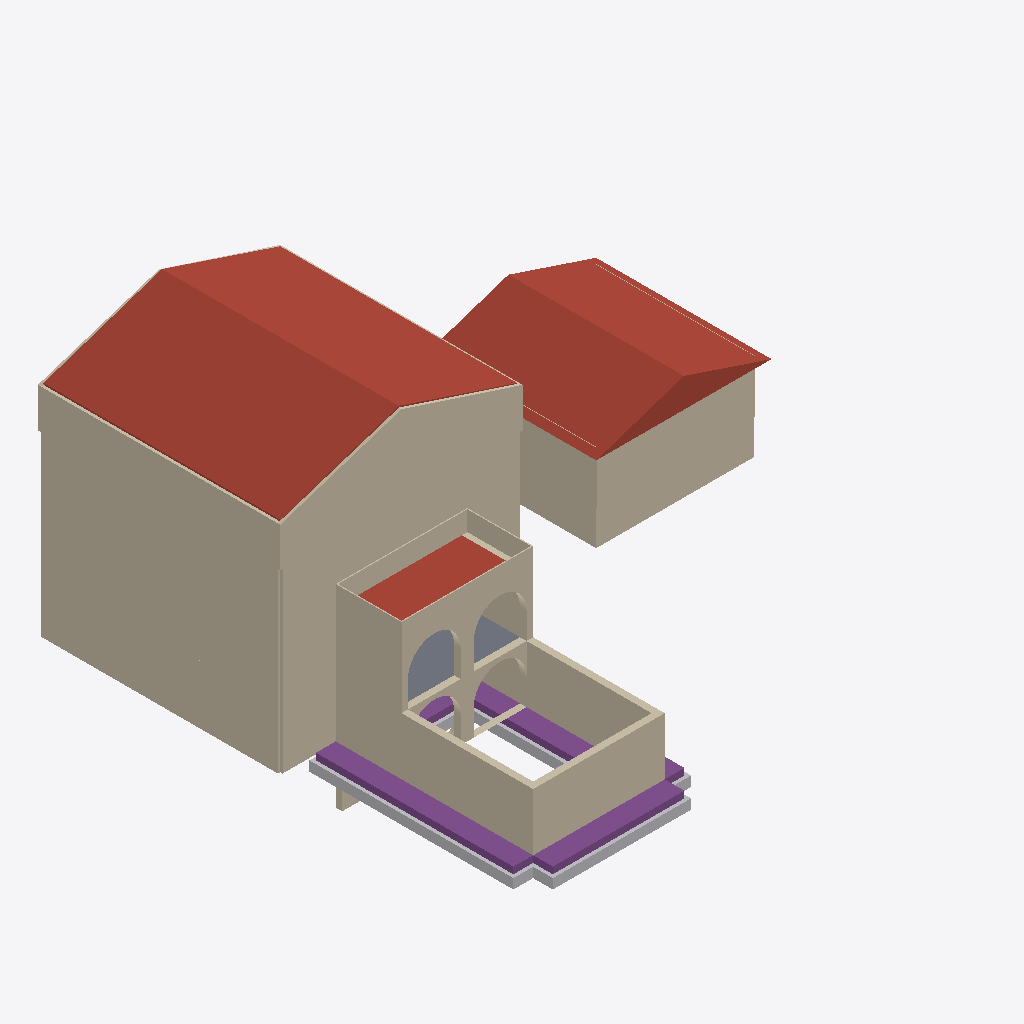
Isometric view of an IFC building model (IFC-SPF (STEP), schema IFC4, length unit millimetre), seen from the south-west, elements coloured by IFC class: 52 walls (beige), 9 roofs (red-brown), 4 footings (purple), 4 other elements (light grey), 1 slab (grey).
Extent 22.5 m × 21.4 m × 14.5 m (x, y, z). Storeys (9): Basement at -2.74 m; Sunken Garden Floor at -2.65 m; Main Floor at 0.00 m; Garage Level at 0.00 m; Porch Floor at 0.00 m; Level 0 at 0.00 m; Second Floor at 2.74 m; Deck Floor at 2.74 m; Attic Floor at 5.49 m. Elements (367): 198 IfcBeam, 135 IfcWall, 15 IfcRoof, 11 IfcSlab, 4 IfcBuildingElementProxy, 4 IfcFooting.

HEADER;
FILE_DESCRIPTION(('ViewDefinition [CoordinationView]'),'2;1');
FILE_NAME('','2026-01-13T13:10:42',(''),(''),'IfcOpenShell 0.8.4-e8eb5e4','IfcOpenShell 0.8.4-e8eb5e4','');
FILE_SCHEMA(('IFC4'));
ENDSEC;
DATA;
#1=IFCPROJECT('2HXzUP2BXB6RsmWtsU5D2T',$,'ifcPlot - Catlin House',$,$,$,$,(#10),#5);
#12=IFCSITE('07LgVy9lL7Duh54AGqiSIg',$,'Site',$,$,#18,$,$,$,$,$,$,$,$);
#94=IFCBUILDING('08wH19FbfFje5Ji2sICEI4',$,'House',$,$,#100,$,$,$,$,$,$);
#101=IFCBUILDING('2U61WJosD4VxNUvWoAqL99',$,'Garage',$,$,#106,$,$,$,$,$,$);
#107=IFCBUILDING('0wr$vgDa943wP663jfGX89',$,'Porch + Sunken Garden',$,$,#112,$,$,$,$,$,$);
#113=IFCBUILDING('0kDrwgpm9CsA99fwDE4W8m',$,'Breezeway (placeholder)',$,$,#118,$,$,$,$,$,$);
#119=IFCBUILDINGSTOREY('2ufsd__q1BTxJwRWryiBRz',$,'Basement',$,$,#125,$,$,$,-2.7432);
#126=IFCBUILDINGSTOREY('0pGzil5y9BsuUQ0syy8O28',$,'Main Floor',$,$,#131,$,$,$,0.0);
#132=IFCBUILDINGSTOREY('2644j6eRb8SAglWRnFHO3I',$,'Second Floor',$,$,#137,$,$,$,2.7432);
#138=IFCBUILDINGSTOREY('3CBci3DjnC7vM6ZieYRLmF',$,'Attic Floor',$,$,#143,$,$,$,5.4864);
#144=IFCBUILDINGSTOREY('1kIjUVtKj0uePJ4vtqNHCS',$,'Garage Level',$,$,#150,$,$,$,0.0);
#151=IFCBUILDINGSTOREY('0$4wJHVFr8sRDlx96KPXg7',$,'Sunken Garden Floor',$,$,#157,$,$,$,-2.6543);
#158=IFCBUILDINGSTOREY('3amYLFBhHFHxwYm7QecXUW',$,'Porch Floor',$,$,#163,$,$,$,0.0);
#164=IFCBUILDINGSTOREY('31bBKFtDXEGfarS88K29ST',$,'Deck Floor',$,$,#169,$,$,$,2.7432);
#170=IFCBUILDINGSTOREY('34dhp9cyvAkRF$nMbpPNtm',$,'Level 0',$,$,#176,$,$,$,0.0);
#4045=IFCROOF('3Ae2s4EnT6MPwM24GwADMH',$,'House Roof Cladding (W)',$,$,#4061,#4056,$,$);
#6778=IFCROOF('18vwhrmfr0QfagMYNCVFQN',$,'Garage Roof (placeholder prism)',$,$,#6794,#6789,$,.GABLE_ROOF.);
#4165=IFCROOF('3g7_Lg0yz5DwIRY41LFDqj',$,'House Roof Cladding (E)',$,$,#4181,#4176,$,$);
#1710=IFCWALL('1cyzrd9AT1W9GghjpA5z_z',$,'House Attic Gable South Exterior Standing Seam',$,$,#1726,#1721,$,$);
#1409=IFCWALL('1V_pAnP5vEHhA04AOHEmj2',$,'House Second Exterior Standing Seam 4',$,$,#1424,#1425,$,$);
#977=IFCWALL('0kBjaHSRn0uAz_0xE$UAFo',$,'House Main Exterior Standing Seam 4',$,$,#992,#993,$,$);
#368=IFCWALL('2Age4plsf4Vxn5v$8j_AfN',$,'House Basement Exterior XPS L2 4',$,$,#383,#384,$,$);
#1097=IFCWALL('0O1sQkxD9Bqxa0AWDxs17s',$,'House Second Exterior Standing Seam 1',$,$,#1112,#1113,$,$);
#1630=IFCWALL('3TiRY_P6XDvBE4YCLD$r7E',$,'House Attic Knee Exterior Standing Seam 2',$,$,#1645,#1646,$,$);
#5351=IFCWALL('34k7kjP3z4hQspCZAuPBK$',$,'Sunken Garden West Wall (Open Zone)',$,$,#5367,#5362,$,$);
#5419=IFCWALL('0YAdjBlVnEsACi5CItL8YQ',$,'Sunken Garden South Wall (Retaining)',$,$,#5435,#5430,$,$);
#5368=IFCWALL('3p5I$8gKnEbB6oydIpTWww',$,'Sunken Garden West Wall (Porch Box)',$,$,#5384,#5379,$,$);
#5385=IFCWALL('1Kztnr3XH88w_y2P4UZzjU',$,'Sunken Garden East Wall (Open Zone)',$,$,#5401,#5396,$,$);
#6486=IFCWALL('0Tyci5ikjBKeqZc7Oq3nTF',$,'Garage Metal Siding 1',$,$,#6501,#6502,$,$);
#6187=IFCWALL('0Gr3qCi2LC5gyjDucNegUM',$,'Garage ICF EPS (Ext) 1',$,$,#6203,#6204,$,$);
#5300=IFCFOOTING('1rdBmRbuPBSPXESEjEQr7K',$,'Sunken Garden West Wall Footing',$,$,#5316,#5311,$,.STRIP_FOOTING.);
#6049=IFCSLAB('1ONBEfO3DCl8Ui6jrwMygv',$,'Porch Roof / Deck Slab (placeholder)',$,$,#6065,#6060,$,.ROOF.);
#665=IFCWALL('1OTVB$GGD5yxWnlEoLvrX8',$,'House Main Exterior Standing Seam 1',$,$,#680,#681,$,$);
#5266=IFCFOOTING('33ozUt7UT4uf2hWNhKZ$Gu',$,'Sunken Garden South Wall Footing',$,$,#5282,#5277,$,.STRIP_FOOTING.);
#266=IFCWALL('3cUtCyUt9AYQwv5Jyekjmx',$,'House Basement Exterior XPS L2 1',$,$,#281,#282,$,$);
#6741=IFCWALL('0jusIE0wr3RhH6ZITNhQsq',$,'Garage Metal Siding 4',$,$,#6756,#6757,$,$);
#5500=IFCWALL('0$XYlMuCH5Kxa3TAN$mD4C',$,'Sunken Garden Porch South Arch Wall (Upper)',$,$,#5520,#5515,$,$);
#5283=IFCBUILDINGELEMENTPROXY('3ccxrVgDT0MBLhQojbpSiq',$,'Sunken Garden West Wall Compacted Aggregate',$,$,#5299,#5294,$,$);
#5479=IFCWALL('3dDlpunqrCNuFZ6zpYrri2',$,'Sunken Garden Porch South Arch Wall (Lower)',$,$,#5499,#5494,$,$);
#6032=IFCSLAB('2eyTz5gRPFNQqV7daOV_sL',$,'Porch Floor Deck (placeholder)',$,$,#6048,#6043,$,.FLOOR.);
#5334=IFCFOOTING('3poyCr8$X3MfK4mQNIcR2r',$,'Sunken Garden East Wall Footing',$,$,#5350,#5345,$,.STRIP_FOOTING.);
#5402=IFCWALL('3ChWEokPDBe84JqvshKjG9',$,'Sunken Garden East Wall (Porch Box)',$,$,#5418,#5413,$,$);
#6066=IFCWALL('0TfqPVI8T9tuF7Txvb9spA',$,'Deck Railing South',$,$,#6081,#6082,$,$);
#6100=IFCWALL('3H85VdQnPBNgYNuI6D86Bd',$,'Deck Railing North',$,$,#6115,#6116,$,$);
#6341=IFCWALL('0j2cvHNtD3iv7r1chMf1wt',$,'Garage ICF EPS (Ext) 4',$,$,#6356,#6357,$,$);
#5249=IFCBUILDINGELEMENTPROXY('3Kwwib5uf4igoV6NneDskK',$,'Sunken Garden South Wall Compacted Aggregate',$,$,#5265,#5260,$,$);
#6117=IFCWALL('255jxnY9LFm93BKzZfn0D8',$,'Deck Railing West',$,$,#6132,#6133,$,$);
#5317=IFCBUILDINGELEMENTPROXY('11A7Cy8kvDAgZjoKj7uHQX',$,'Sunken Garden East Wall Compacted Aggregate',$,$,#5333,#5328,$,$);
#6083=IFCWALL('0OsFxnUAb4Jxv0W8zGXxH3',$,'Deck Railing East',$,$,#6098,#6099,$,$);
#5232=IFCFOOTING('0nLR0xUB1CaA$PzQ9ZiaSX',$,'Sunken Garden North Wall Footing',$,$,#5248,#5243,$,.STRIP_FOOTING.);
#1676=IFCWALL('2$8yQeBR51GQMFEdlWQHkb',$,'House Attic Gable South Exterior EPS',$,$,#1692,#1687,$,$);
#5457=IFCWALL('3teV7eGOj13PS3L_QsmEGR',$,'Sunken Garden Porch North Arch Wall (Upper)',$,$,#5478,#5473,$,$);
#1659=IFCWALL('3kmTs8ZA1DvAe9Ttoa0o81',$,'House Attic Gable South Exterior Polyiso',$,$,#1675,#1670,$,$);
#5436=IFCWALL('0dzSqK8vDFF9Ck$i3ejwmt',$,'Sunken Garden Porch North Arch Wall (Lower)',$,$,#5456,#5451,$,$);
#1781=IFCWALL('04xRpO4x98SunJ6PwFgMcB',$,'House Attic Gable North Exterior EPS',$,$,#1797,#1792,$,$);
#1596=IFCWALL('3Tk1hxcGf31xypZZEzYF$B',$,'House Attic Knee Exterior EPS 2',$,$,#1611,#1612,$,$);
#1579=IFCWALL('1EWqSWM1fErvKS56Y3ndae',$,'House Attic Knee Exterior Polyiso 2',$,$,#1594,#1595,$,$);
#3994=IFCROOF('2CPHZM49z9sfthr6se19Lo',$,'House Roof EPS (W)',$,$,#4010,#4005,$,$);
#5214=IFCBUILDINGELEMENTPROXY('2YX3oXknLBPxYAnWKjSNx6',$,'Sunken Garden North Wall Compacted Aggregate',$,$,#5231,#5226,$,$);
#4028=IFCROOF('03TFB2Amr7vvHtn8b1ALuh',$,'House Roof Furring (W)',$,$,#4044,#4039,$,$);
#6205=IFCWALL('3nLE5Gkj94EfTfhZdimwvK',$,'Garage ICF Concrete Core 1',$,$,#6220,#6221,$,$);
#1494=IFCWALL('04MJJKPtz8GQ4V61PRs5Vx',$,'House Attic Knee Exterior EPS 1',$,$,#1509,#1510,$,$);
#631=IFCWALL('3tW$2RlSf2cxqLy44bnVy9',$,'House Main Exterior EPS 1',$,$,#646,#647,$,$);
#1063=IFCWALL('1Zqt2C$wD87v6QQ1hW$t$q',$,'House Second Exterior EPS 1',$,$,#1078,#1079,$,$);
#1764=IFCWALL('3NHZ3sNh1CIQZWPIhLXpYS',$,'House Attic Gable North Exterior Polyiso',$,$,#1780,#1775,$,$);
#1693=IFCWALL('2UFX2vhmD2eBnDEDLdpcuW',$,'House Attic Gable South Exterior Furring',$,$,#1709,#1704,$,$);
#1798=IFCWALL('2_$gK8e91BBRVAA$1G2rWq',$,'House Attic Gable North Exterior Furring',$,$,#1814,#1809,$,$);
#1528=IFCWALL('1peGQNgJT8les2qH$Voj2Z',$,'House Attic Knee Exterior Standing Seam 1',$,$,#1543,#1544,$,$);
#1613=IFCWALL('0SmMdKVxz1$9FAH$poFfB5',$,'House Attic Knee Exterior Furring 2',$,$,#1628,#1629,$,$);
#1815=IFCWALL('29EyRU3NDBaANZ0duHoi6_',$,'House Attic Gable North Exterior Standing Seam',$,$,#1831,#1826,$,$);
#1511=IFCWALL('0_p6gdxPf70vquHitqGYEJ',$,'House Attic Knee Exterior Furring 1',$,$,#1526,#1527,$,$);
#351=IFCWALL('0GIc2zeQ1E8wcYCZ3mLIlS',$,'House Basement Exterior XPS L1 4',$,$,#366,#367,$,$);
#249=IFCWALL('3tFCO_4MHCagjmMPJxB9$e',$,'House Basement Exterior XPS L1 1',$,$,#264,#265,$,$);
#614=IFCWALL('1YdBa79x13gBfecbY7AvUL',$,'House Main Exterior Polyiso 1',$,$,#629,#630,$,$);
#926=IFCWALL('3mv5MjQ4D6NxaxO_yITAX_',$,'House Main Exterior Polyiso 4',$,$,#941,#942,$,$);
#943=IFCWALL('2nwhiPwfvA8OcuOJng3g_$',$,'House Main Exterior EPS 4',$,$,#958,#959,$,$);
#1375=IFCWALL('3StDHj2Nr48wr9ft4S7lZb',$,'House Second Exterior EPS 4',$,$,#1390,#1391,$,$);
#1046=IFCWALL('3hOPtHT6r2YPN3VNk0CFB5',$,'House Second Exterior Polyiso 1',$,$,#1061,#1062,$,$);
#1358=IFCWALL('0VCy7tbYv42wsH_aWVP2uN',$,'House Second Exterior Polyiso 4',$,$,#1373,#1374,$,$);
#4148=IFCROOF('26uFcr2lz2NOkGK8n0kMRu',$,'House Roof Furring (E)',$,$,#4164,#4159,$,$);
#4011=IFCROOF('3dae0hWQLArx$2PCl9JZSC',$,'House Roof Membrane 2 (W)',$,$,#4027,#4022,$,$);
#6571=IFCWALL('2AbPfXO0rF4hHffnKrNnF2',$,'Garage Metal Siding 2',$,$,#6586,#6587,$,$);
#6358=IFCWALL('1Lhx2UqP58ng0bLfTbh0NQ',$,'Garage ICF Concrete Core 4',$,$,#6373,#6374,$,$);
#6554=IFCWALL('3PFu5vNnTACAWl07Lomcrd',$,'Garage Rainscreen 2',$,$,#6569,#6570,$,$);
#4114=IFCROOF('1MtJhI3UT1GPPDOfXgpqjN',$,'House Roof EPS (E)',$,$,#4130,#4125,$,$);
ENDSEC;
